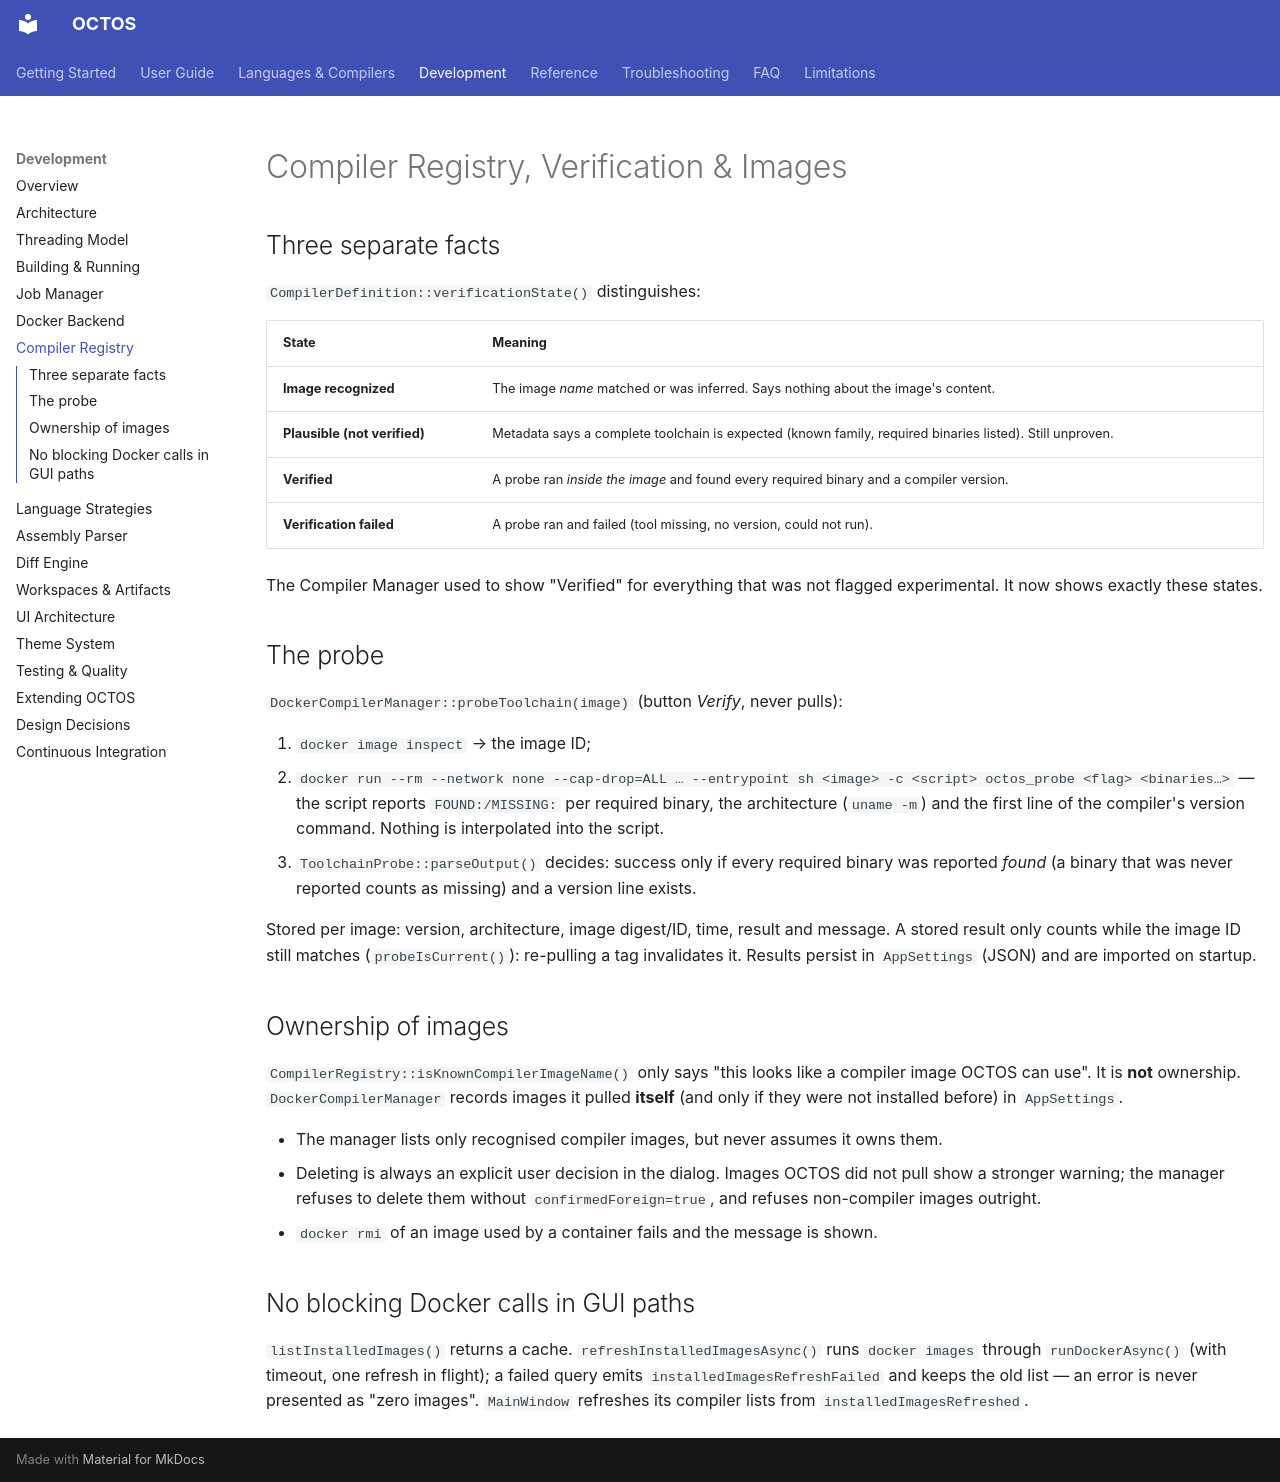

repository: MichaelWeissDEV/OCTOS · page: development/compiler-registry/index.html · generator: mkdocs

# Compiler Registry, Verification & Images

## Three separate facts

`CompilerDefinition::verificationState()` distinguishes:

| State | Meaning |
| --- | --- |
| **Image recognized** | The image *name* matched or was inferred. Says nothing about the image's content. |
| **Plausible (not verified)** | Metadata says a complete toolchain is expected (known family, required binaries listed). Still unproven. |
| **Verified** | A probe ran *inside the image* and found every required binary and a compiler version. |
| **Verification failed** | A probe ran and failed (tool missing, no version, could not run). |

The Compiler Manager used to show "Verified" for everything that was not flagged experimental. It now
shows exactly these states.

## The probe

`DockerCompilerManager::probeToolchain(image)` (button *Verify*, never pulls):

1. `docker image inspect` → the image ID;
2. `docker run --rm --network none --cap-drop=ALL … --entrypoint sh <image> -c <script> octos_probe <flag> <binaries…>`
   — the script reports `FOUND:/MISSING:` per required binary, the architecture (`uname -m`) and the first
   line of the compiler's version command. Nothing is interpolated into the script.
3. `ToolchainProbe::parseOutput()` decides: success only if every required binary was reported *found* (a
   binary that was never reported counts as missing) and a version line exists.

Stored per image: version, architecture, image digest/ID, time, result and message. A stored result only
counts while the image ID still matches (`probeIsCurrent()`): re-pulling a tag invalidates it.
Results persist in `AppSettings` (JSON) and are imported on startup.

## Ownership of images

`CompilerRegistry::isKnownCompilerImageName()` only says "this looks like a compiler image OCTOS can use".
It is **not** ownership. `DockerCompilerManager` records images it pulled **itself** (and only if they were
not installed before) in `AppSettings`.

* The manager lists only recognised compiler images, but never assumes it owns them.
* Deleting is always an explicit user decision in the dialog. Images OCTOS did not pull show a stronger
  warning; the manager refuses to delete them without `confirmedForeign=true`, and refuses non-compiler
  images outright.
* `docker rmi` of an image used by a container fails and the message is shown.

## No blocking Docker calls in GUI paths

`listInstalledImages()` returns a cache. `refreshInstalledImagesAsync()` runs `docker images` through
`runDockerAsync()` (with timeout, one refresh in flight); a failed query emits
`installedImagesRefreshFailed` and keeps the old list — an error is never presented as "zero images".
`MainWindow` refreshes its compiler lists from `installedImagesRefreshed`.
